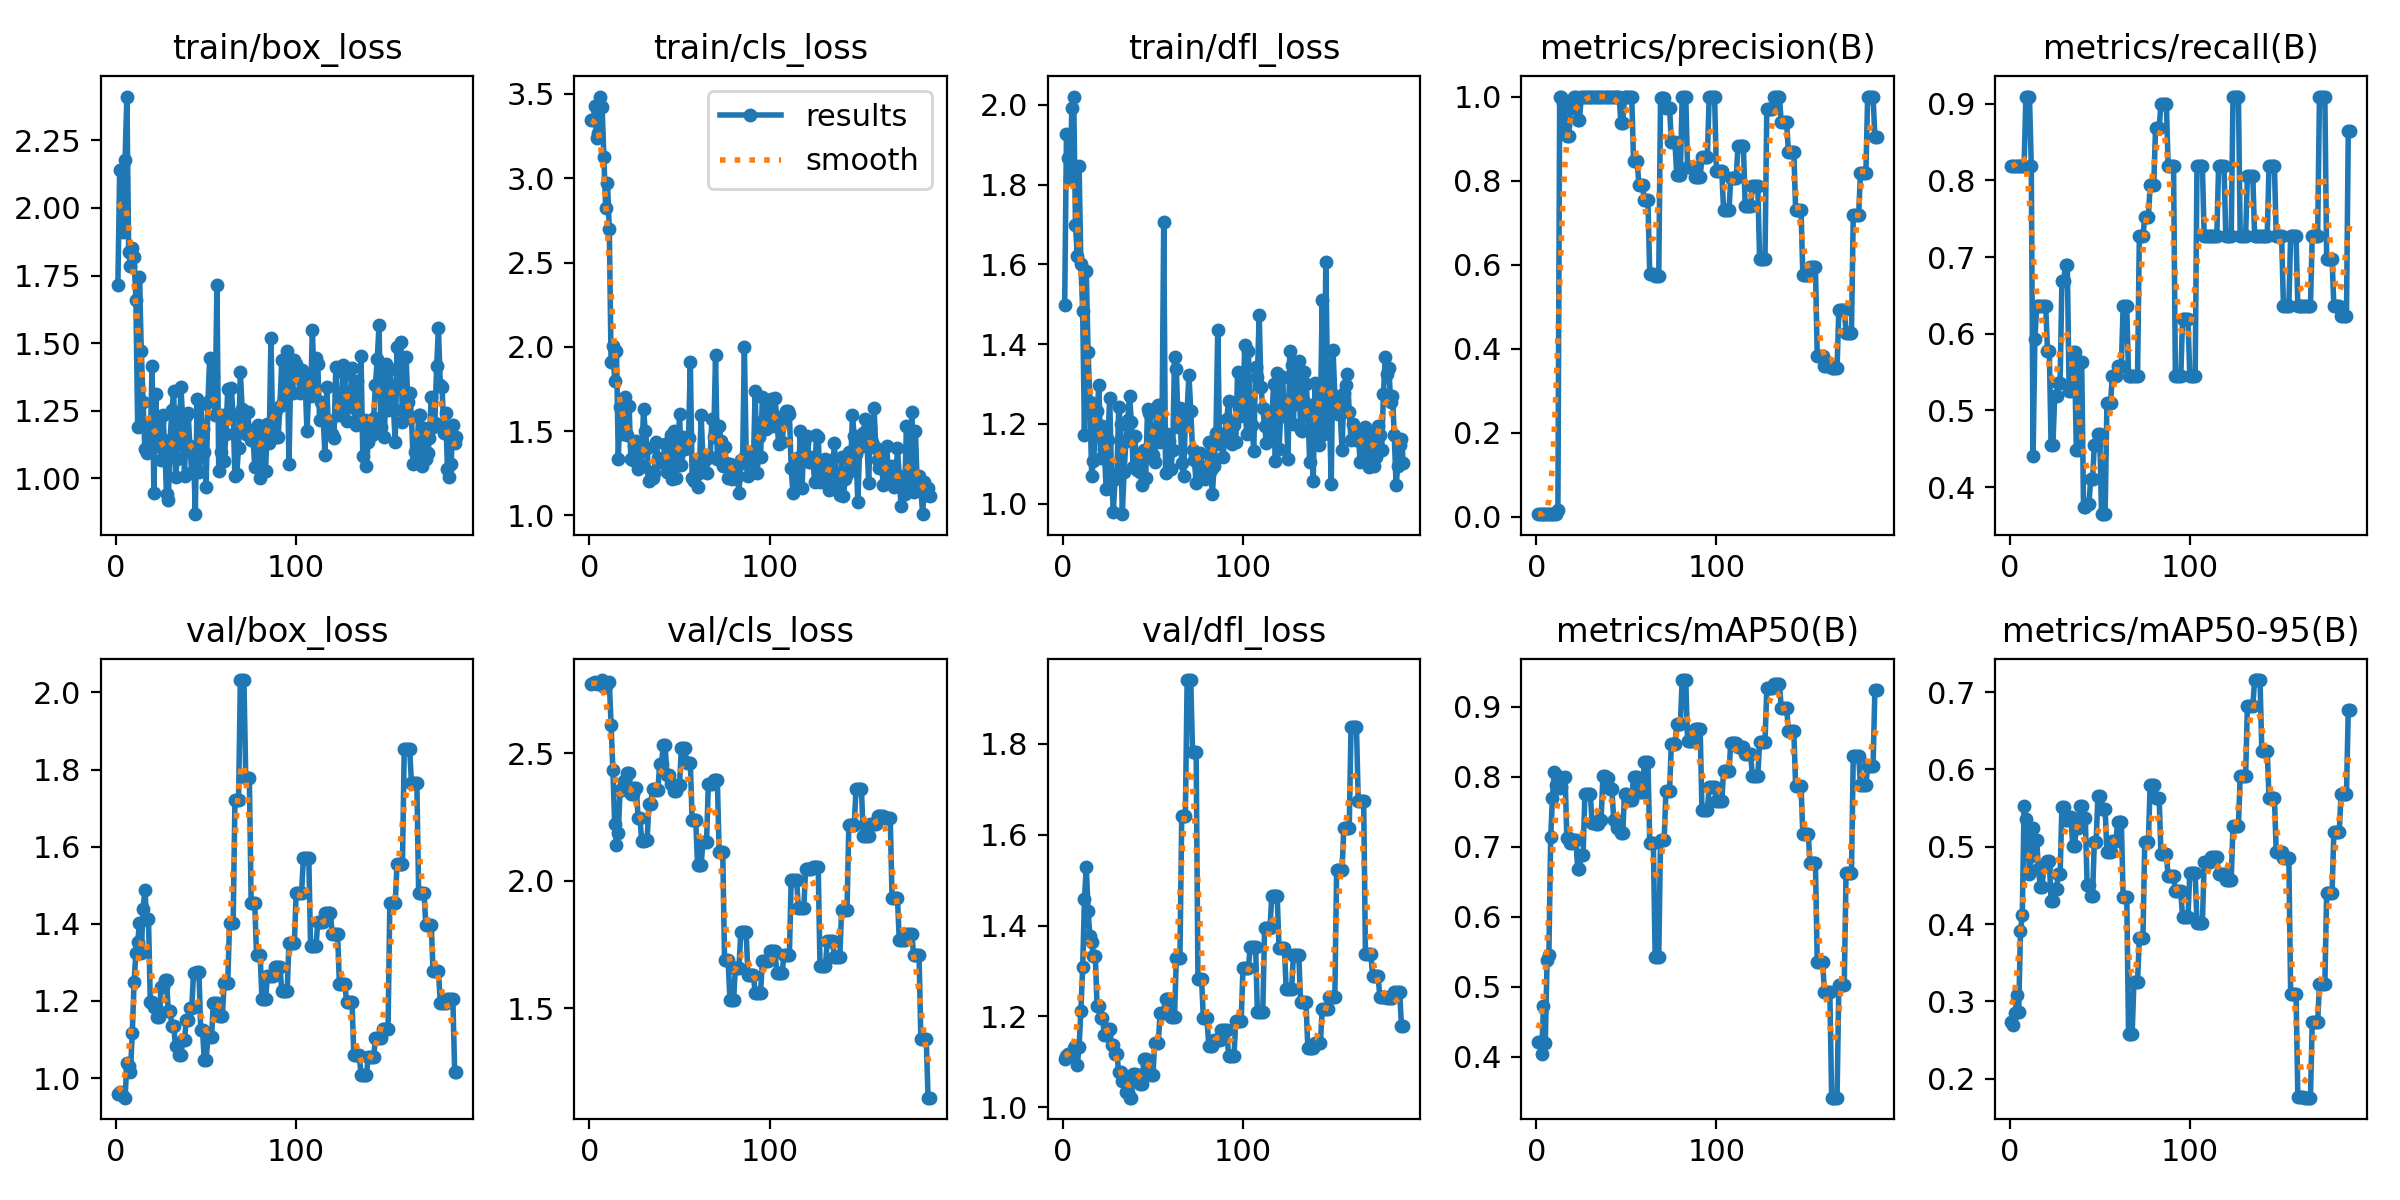

The table this chart was drawn from, first rows:
epoch, train/box_loss, train/cls_loss, train/dfl_loss, metrics/precision(B), metrics/recall(B), metrics/mAP50(B), metrics/mAP50-95(B), val/box_loss, val/cls_loss, val/dfl_loss, lr/pg0, lr/pg1, lr/pg2
1, 1.715, 3.347, 1.5, 0.006, 0.8182, 0.4209, 0.2735, 0.9591, 2.771, 1.106, 0, 0, 0
2, 2.141, 3.347, 1.928, 0.006, 0.8182, 0.4217, 0.27, 0.9628, 2.775, 1.113, 1.996e-05, 1.996e-05, 1.996e-05
3, 2.14, 3.427, 1.866, 0.006, 0.8182, 0.404, 0.2847, 0.9603, 2.779, 1.118, 3.9842e-05, 3.9842e-05, 3.9842e-05
4, 1.912, 3.239, 1.814, 0.006, 0.8182, 0.4731, 0.3078, 0.954, 2.772, 1.115, 5.9644e-05, 5.9644e-05, 5.9644e-05
5, 2.178, 3.267, 1.993, 0.006, 0.8182, 0.4194, 0.2858, 0.9492, 2.774, 1.121, 7.9366e-05, 7.9366e-05, 7.9366e-05
6, 2.412, 3.485, 2.021, 0.006, 0.8182, 0.5379, 0.3914, 1.038, 2.781, 1.131, 9.901e-05, 9.901e-05, 9.901e-05
7, 1.838, 3.424, 1.699, 0.006, 0.8182, 0.5459, 0.4112, 1.031, 2.787, 1.136, 0.0001186, 0.0001186, 0.0001186
8, 1.784, 3.129, 1.622, 0.006, 0.8182, 0.714, 0.553, 1.017, 2.762, 1.094, 0.0001381, 0.0001381, 0.0001381
9, 1.852, 2.825, 1.847, 0.00667, 0.9091, 0.7702, 0.5356, 1.118, 2.764, 1.134, 0.0001575, 0.0001575, 0.0001575
10, 1.819, 2.971, 1.602, 0.00667, 0.9091, 0.8073, 0.5171, 1.248, 2.774, 1.212, 0.0001768, 0.0001768, 0.0001768
11, 1.661, 2.7, 1.484, 0.00667, 0.9091, 0.7887, 0.4645, 1.325, 2.781, 1.309, 0.000196, 0.000196, 0.000196
12, 1.189, 1.909, 1.172, 0.01479, 0.8182, 0.8003, 0.4884, 1.353, 2.613, 1.458, 0.0002152, 0.0002152, 0.0002152
13, 1.744, 2.007, 1.583, 1, 0.4404, 0.7842, 0.5241, 1.403, 2.433, 1.53, 0.0002343, 0.0002343, 0.0002343
14, 1.472, 1.796, 1.381, 1, 0.5934, 0.7853, 0.5084, 1.325, 2.222, 1.433, 0.0002533, 0.0002533, 0.0002533
15, 1.282, 1.976, 1.254, 0.9854, 0.6364, 0.7987, 0.5086, 1.439, 2.139, 1.377, 0.0002722, 0.0002722, 0.0002722
16, 1.107, 1.337, 1.07, 0.9328, 0.6364, 0.8002, 0.4709, 1.488, 2.189, 1.364, 0.0002911, 0.0002911, 0.0002911
17, 1.096, 1.643, 1.108, 0.9068, 0.6364, 0.7118, 0.4486, 1.413, 2.357, 1.334, 0.0003099, 0.0003099, 0.0003099
18, 1.201, 1.481, 1.177, 0.9068, 0.6364, 0.7118, 0.4486, 1.413, 2.357, 1.334, 0.0003286, 0.0003286, 0.0003286
19, 1.132, 1.537, 1.233, 0.973, 0.6364, 0.7051, 0.4757, 1.197, 2.39, 1.223, 0.0003472, 0.0003472, 0.0003472
20, 1.416, 1.702, 1.297, 0.973, 0.6364, 0.7051, 0.4757, 1.197, 2.39, 1.223, 0.0003657, 0.0003657, 0.0003657
21, 0.9448, 1.477, 1.115, 1, 0.5781, 0.7102, 0.4819, 1.184, 2.423, 1.197, 0.0003842, 0.0003842, 0.0003842
22, 1.311, 1.649, 1.196, 1, 0.5781, 0.7102, 0.4819, 1.184, 2.423, 1.197, 0.0004025, 0.0004025, 0.0004025
23, 1.12, 1.335, 1.138, 0.9447, 0.4546, 0.6683, 0.4299, 1.159, 2.342, 1.16, 0.0004208, 0.0004208, 0.0004208
24, 1.21, 1.326, 1.038, 0.9447, 0.4546, 0.6683, 0.4299, 1.159, 2.342, 1.16, 0.0004391, 0.0004391, 0.0004391
25, 1.068, 1.41, 1.16, 1, 0.5183, 0.6884, 0.4456, 1.237, 2.363, 1.172, 0.0004572, 0.0004572, 0.0004572
26, 1.234, 1.442, 1.264, 1, 0.5183, 0.6884, 0.4456, 1.237, 2.363, 1.172, 0.0004752, 0.0004752, 0.0004752
27, 1.125, 1.275, 1.074, 1, 0.5358, 0.7752, 0.4647, 1.253, 2.248, 1.138, 0.0004932, 0.0004932, 0.0004932
28, 0.9433, 1.385, 0.9802, 1, 0.5358, 0.7752, 0.4647, 1.253, 2.248, 1.138, 0.0005111, 0.0005111, 0.0005111
29, 0.9214, 1.295, 1.062, 1, 0.6691, 0.7754, 0.5518, 1.174, 2.157, 1.118, 0.000529, 0.000529, 0.000529
30, 1.144, 1.632, 1.073, 1, 0.6691, 0.7754, 0.5518, 1.174, 2.157, 1.118, 0.0005467, 0.0005467, 0.0005467
31, 1.254, 1.498, 1.242, 1, 0.6894, 0.7337, 0.535, 1.136, 2.159, 1.077, 0.0005644, 0.0005644, 0.0005644
32, 1.322, 1.402, 1.199, 1, 0.6894, 0.7337, 0.535, 1.136, 2.159, 1.077, 0.0005819, 0.0005819, 0.0005819
33, 1.004, 1.206, 0.9738, 1, 0.5252, 0.7329, 0.5385, 1.083, 2.3, 1.058, 0.0005994, 0.0005994, 0.0005994
34, 1.074, 1.257, 1.08, 1, 0.5252, 0.7329, 0.5385, 1.083, 2.3, 1.058, 0.0006169, 0.0006169, 0.0006169
35, 1.131, 1.221, 1.157, 1, 0.5758, 0.7378, 0.5014, 1.061, 2.358, 1.033, 0.0006342, 0.0006342, 0.0006342
36, 1.338, 1.253, 1.209, 1, 0.5758, 0.7378, 0.5014, 1.061, 2.358, 1.033, 0.0006515, 0.0006515, 0.0006515
37, 1.22, 1.436, 1.271, 1, 0.4491, 0.8009, 0.5243, 1.1, 2.356, 1.022, 0.0006687, 0.0006687, 0.0006687
38, 1.01, 1.343, 1.206, 1, 0.4491, 0.8009, 0.5243, 1.1, 2.356, 1.022, 0.0006858, 0.0006858, 0.0006858
39, 1.229, 1.318, 1.091, 1, 0.5625, 0.7979, 0.5534, 1.151, 2.459, 1.073, 0.0007028, 0.0007028, 0.0007028
40, 1.244, 1.341, 1.169, 1, 0.5625, 0.7979, 0.5534, 1.151, 2.459, 1.073, 0.0007198, 0.0007198, 0.0007198
41, 1.118, 1.314, 1.085, 1, 0.3743, 0.7821, 0.5369, 1.181, 2.533, 1.072, 0.0007366, 0.0007366, 0.0007366
42, 1.023, 1.426, 1.116, 1, 0.3743, 0.7821, 0.5369, 1.181, 2.533, 1.072, 0.0007534, 0.0007534, 0.0007534
43, 1.1, 1.255, 1.079, 1, 0.3786, 0.7375, 0.4508, 1.272, 2.414, 1.053, 0.0007702, 0.0007702, 0.0007702
44, 0.8681, 1.339, 1.048, 1, 0.3786, 0.7375, 0.4508, 1.272, 2.414, 1.053, 0.0007868, 0.0007868, 0.0007868
45, 1.295, 1.476, 1.135, 1, 0.4102, 0.7266, 0.4359, 1.275, 2.378, 1.107, 0.0008033, 0.0008033, 0.0008033
46, 1.023, 1.219, 1.064, 1, 0.4102, 0.7266, 0.4359, 1.275, 2.378, 1.107, 0.0008198, 0.0008198, 0.0008198
47, 1.274, 1.5, 1.239, 0.9363, 0.4546, 0.7203, 0.5065, 1.123, 2.353, 1.083, 0.0008362, 0.0008362, 0.0008362
48, 1.182, 1.222, 1.228, 0.9363, 0.4546, 0.7203, 0.5065, 1.123, 2.353, 1.083, 0.0008525, 0.0008525, 0.0008525
49, 1.098, 1.352, 1.183, 1, 0.4699, 0.7751, 0.5663, 1.048, 2.374, 1.072, 0.0008688, 0.0008688, 0.0008688
50, 0.9686, 1.601, 1.122, 1, 0.4699, 0.7751, 0.5663, 1.048, 2.374, 1.072, 0.0008849, 0.0008849, 0.0008849
51, 1.284, 1.3, 1.103, 1, 0.3649, 0.7661, 0.5493, 1.105, 2.52, 1.141, 0.000901, 0.000901, 0.000901
52, 1.447, 1.468, 1.242, 1, 0.3649, 0.7661, 0.5493, 1.105, 2.52, 1.141, 0.000917, 0.000917, 0.000917
53, 1.302, 1.393, 1.248, 1, 0.3649, 0.7661, 0.5493, 1.105, 2.52, 1.141, 0.0009329, 0.0009329, 0.0009329
54, 1.377, 1.46, 1.155, 0.8477, 0.5095, 0.7994, 0.4928, 1.195, 2.462, 1.208, 0.0009488, 0.0009488, 0.0009488
55, 1.235, 1.462, 1.169, 0.8477, 0.5095, 0.7994, 0.4928, 1.195, 2.462, 1.208, 0.0009645, 0.0009645, 0.0009645
56, 1.716, 1.908, 1.705, 0.8477, 0.5095, 0.7994, 0.4928, 1.195, 2.462, 1.208, 0.0009802, 0.0009802, 0.0009802
57, 1.03, 1.223, 1.077, 0.7893, 0.5454, 0.7779, 0.5078, 1.161, 2.238, 1.239, 0.0009958, 0.0009958, 0.0009958
58, 1.098, 1.206, 1.174, 0.7893, 0.5454, 0.7779, 0.5078, 1.161, 2.238, 1.239, 0.001011, 0.001011, 0.001011
59, 1.234, 1.32, 1.157, 0.7893, 0.5454, 0.7779, 0.5078, 1.161, 2.238, 1.239, 0.001027, 0.001027, 0.001027
60, 1.064, 1.17, 1.088, 0.7538, 0.5578, 0.8213, 0.5319, 1.246, 2.062, 1.199, 0.001042, 0.001042, 0.001042
... 129 more rows
